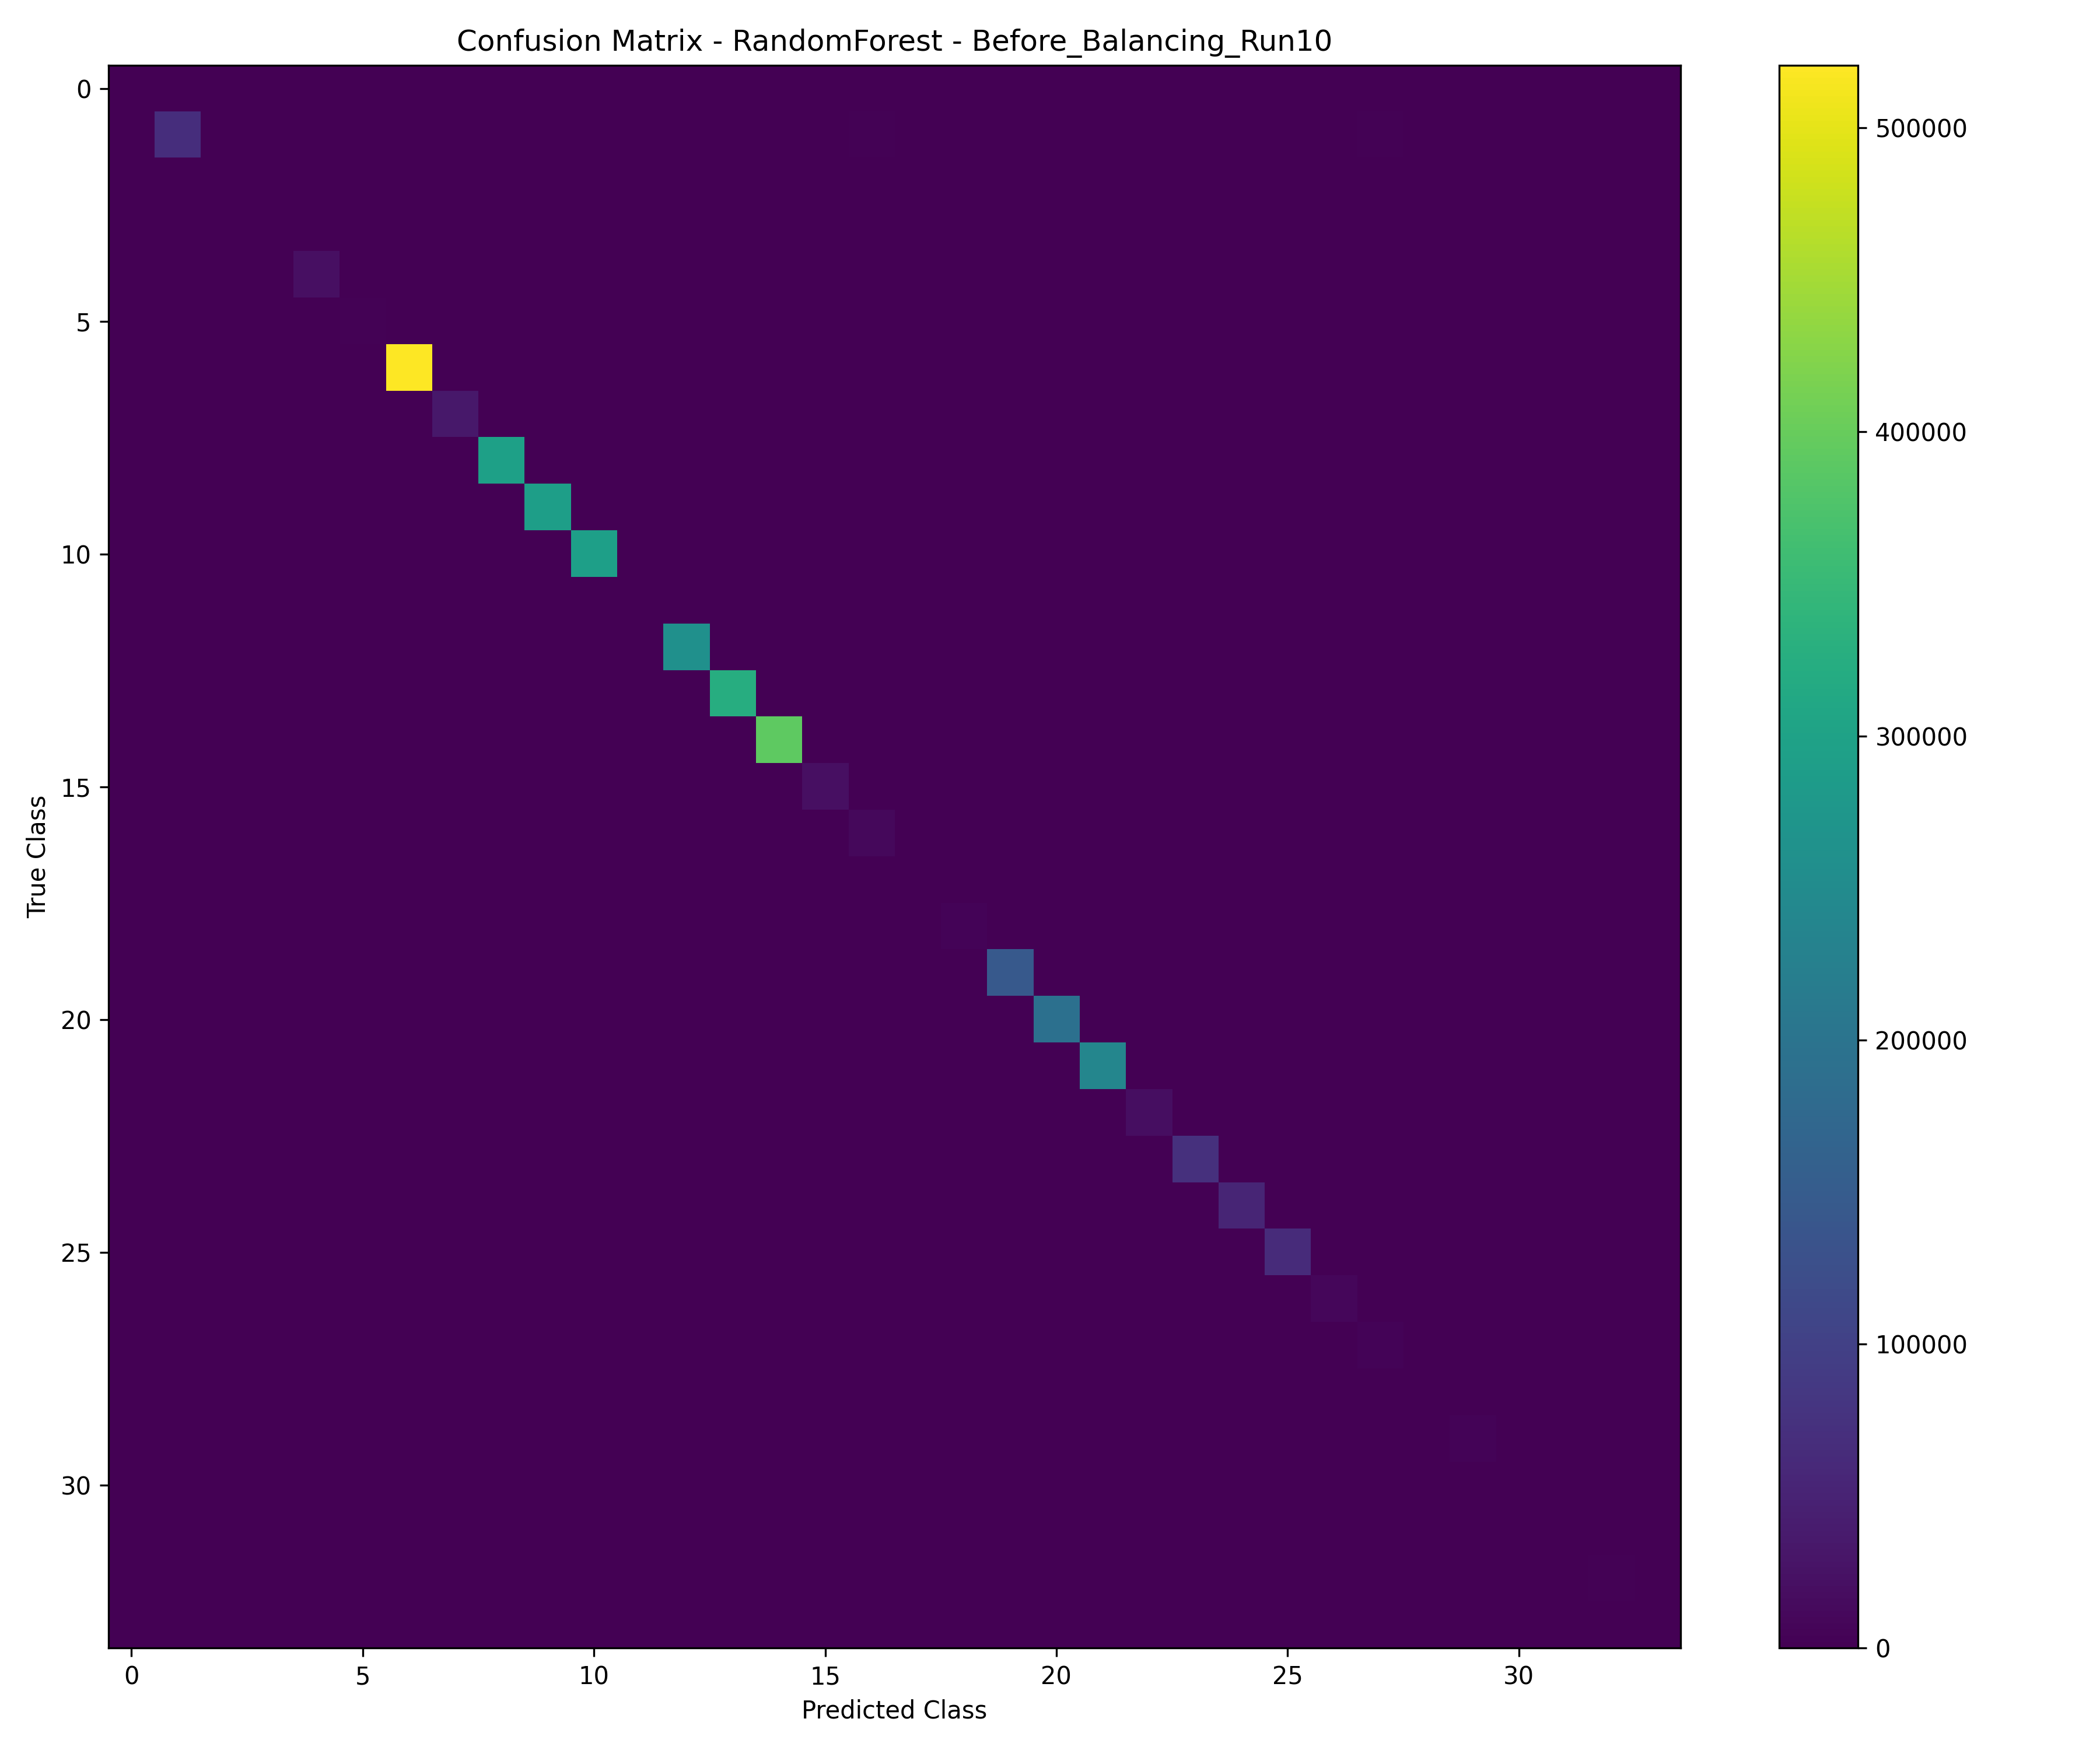

The data file committed next to this chart (first rows):
0, 1, 2, 3, 4, 5, 6, 7, 8, 9, 10, 11, 12, 13, 14, 15, 16, 17, 18, 19, 20, 21, 22, 23
74, 3, 0, 22, 0, 0, 0, 0, 0, 0, 0, 0, 0, 0, 0, 0, 70, 1, 0, 0, 0, 0, 9, 0
2, 68741, 24, 16, 0, 0, 0, 0, 0, 1, 0, 0, 0, 0, 1, 1, 2809, 205, 1, 0, 0, 0, 1213, 0
0, 16, 151, 0, 0, 0, 0, 0, 0, 0, 0, 0, 0, 0, 0, 0, 55, 6, 0, 0, 0, 0, 86, 0
2, 2, 0, 190, 0, 0, 0, 0, 0, 0, 0, 0, 0, 0, 0, 0, 80, 5, 0, 0, 0, 0, 14, 0
0, 0, 0, 0, 20575, 4, 0, 21, 1, 0, 0, 36, 0, 0, 0, 25, 0, 0, 0, 0, 1, 0, 2, 0
0, 0, 0, 0, 0, 2076, 0, 0, 0, 0, 0, 10, 0, 0, 0, 2, 0, 0, 6, 0, 0, 0, 0, 0
0, 2, 0, 0, 26, 25, 520594, 41, 0, 0, 1, 21, 0, 1, 5, 28, 1, 0, 22, 12, 2, 10, 41, 0
0, 0, 0, 0, 28, 3, 1, 32603, 0, 2, 0, 18, 0, 0, 1, 14, 0, 0, 3, 0, 0, 0, 2, 0
0, 0, 0, 0, 87, 6, 0, 18, 296348, 0, 0, 30, 1, 0, 1, 27, 0, 0, 3, 0, 0, 0, 1, 0
0, 0, 0, 0, 81, 4, 0, 29, 0, 292367, 0, 33, 2, 1, 6, 31, 0, 0, 1, 0, 0, 5, 0, 1
0, 0, 0, 0, 11, 50, 0, 10, 5, 0, 293212, 23, 154, 4, 2, 7, 0, 0, 124, 70, 0, 0, 1, 0
0, 0, 0, 0, 0, 2, 0, 0, 0, 0, 0, 1689, 0, 0, 0, 1, 0, 0, 2, 0, 0, 0, 0, 0
0, 0, 0, 0, 30, 56, 0, 17, 2, 1, 70, 40, 260327, 0, 1, 118, 0, 0, 0, 72, 0, 0, 9, 1
0, 2, 0, 0, 3, 6, 0, 7, 0, 0, 0, 1, 0, 324950, 3, 5, 0, 0, 233, 0, 82, 6, 5, 0
0, 2, 0, 0, 12, 17, 0, 19, 0, 3, 5, 9, 0, 2, 391622, 14, 0, 0, 114, 4, 0, 277, 6, 1
0, 0, 0, 0, 27, 1, 0, 16, 0, 0, 0, 62, 0, 0, 2, 20722, 0, 0, 3, 0, 0, 0, 4, 0
3, 564, 10, 6, 0, 0, 0, 0, 0, 0, 0, 0, 0, 0, 0, 1, 10472, 30, 0, 0, 0, 0, 589, 0
0, 60, 1, 0, 0, 0, 0, 0, 0, 0, 0, 0, 0, 0, 0, 0, 60, 550, 0, 0, 0, 0, 55, 0
0, 0, 0, 0, 0, 3, 0, 0, 0, 0, 0, 0, 0, 0, 0, 0, 0, 0, 5204, 0, 0, 0, 0, 0
0, 0, 0, 0, 5, 2, 0, 6, 1, 0, 19, 7, 29, 0, 3, 10, 0, 0, 364, 146244, 3, 11, 8, 0
0, 0, 0, 0, 3, 0, 0, 3, 0, 0, 0, 12, 0, 44, 0, 3, 4, 0, 183, 19, 192842, 2, 0, 0
0, 1, 0, 0, 7, 2, 0, 12, 0, 0, 0, 21, 0, 0, 173, 24, 16, 0, 283, 7, 0, 239335, 10, 0
4, 1174, 17, 11, 0, 0, 0, 0, 0, 0, 0, 0, 0, 0, 0, 0, 1181, 117, 0, 0, 0, 0, 18631, 0
0, 0, 0, 0, 1, 9, 0, 5, 0, 0, 0, 132, 0, 0, 0, 23, 4, 0, 1, 0, 0, 5, 9, 71404
0, 0, 0, 0, 7, 11, 0, 7, 0, 0, 0, 127, 0, 0, 0, 27, 0, 0, 1, 0, 0, 1, 9, 19
0, 0, 0, 0, 5, 39, 0, 4, 1, 0, 0, 98, 0, 0, 0, 27, 2, 0, 0, 0, 0, 1, 3, 5
0, 75, 4, 1, 0, 0, 0, 0, 0, 0, 0, 0, 0, 0, 0, 0, 351, 12, 0, 0, 0, 0, 78, 0
1, 589, 3, 2, 1, 0, 0, 0, 0, 0, 0, 0, 0, 0, 0, 0, 150, 17, 0, 0, 0, 0, 68, 0
0, 13, 0, 0, 0, 0, 0, 0, 0, 0, 0, 0, 0, 0, 0, 0, 14, 4, 0, 0, 0, 0, 4, 0
0, 217, 2, 5, 0, 0, 0, 0, 0, 0, 0, 0, 0, 0, 0, 0, 168, 12, 0, 0, 0, 0, 79, 0
0, 25, 0, 0, 0, 0, 0, 0, 0, 0, 0, 0, 0, 0, 0, 0, 18, 9, 0, 0, 0, 0, 7, 0
2, 1, 0, 13, 0, 0, 0, 0, 0, 0, 0, 0, 0, 0, 0, 0, 24, 0, 0, 0, 0, 0, 5, 0
0, 0, 0, 0, 0, 0, 0, 0, 0, 0, 0, 4, 1, 0, 0, 1, 0, 0, 1, 0, 0, 0, 1, 0
1, 8, 0, 16, 0, 0, 0, 0, 0, 0, 0, 0, 0, 0, 0, 0, 79, 1, 0, 0, 0, 0, 15, 0
